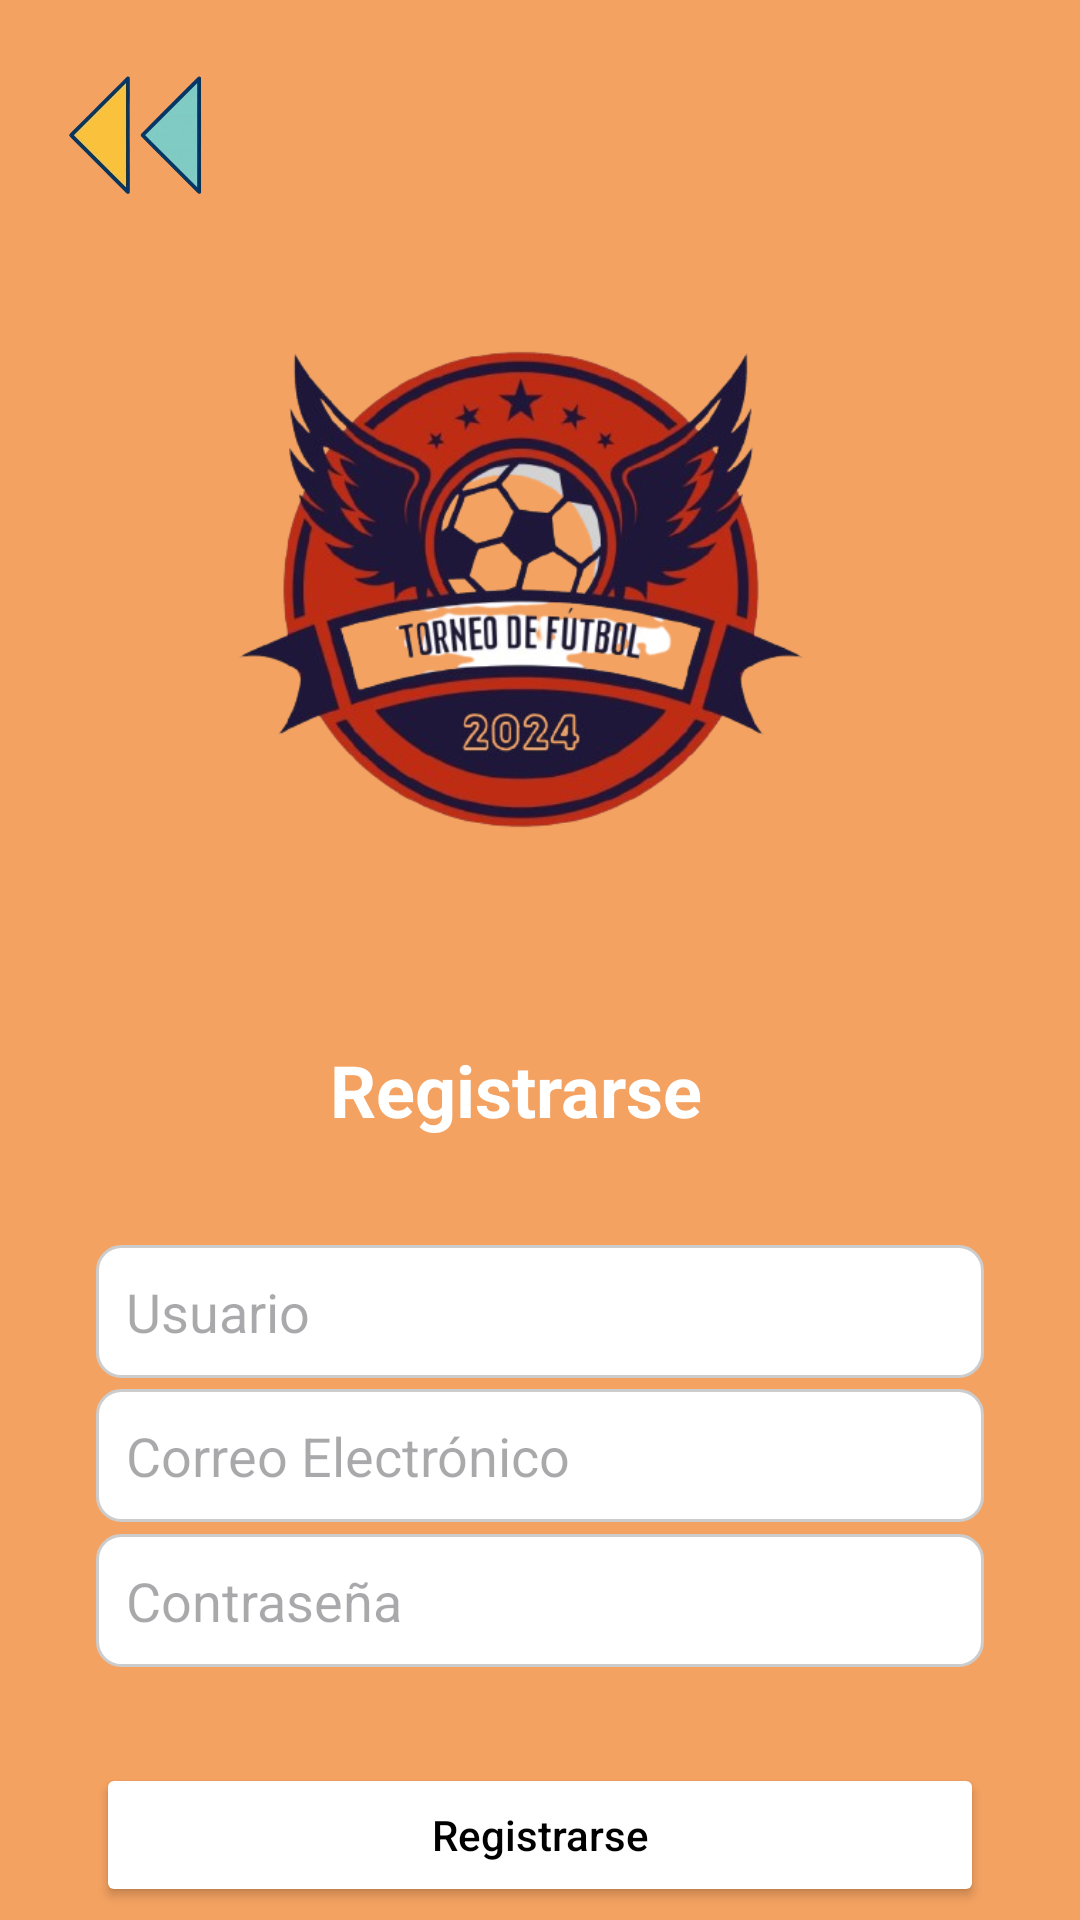

Here is an Android app screen rendered from its layout file. Give the layout XML and the strings, colors and styles it references.
<!-- AndroidManifest.xml: application theme Theme.COMPRAS -->
<!-- res/layout/registro.xml -->
<?xml version="1.0" encoding="utf-8"?>
<androidx.constraintlayout.widget.ConstraintLayout xmlns:android="http://schemas.android.com/apk/res/android"
    xmlns:tools="http://schemas.android.com/tools"
    android:layout_width="match_parent"
    xmlns:app="http://schemas.android.com/apk/res-auto"
    android:background="#F4A261"
    android:layout_height="match_parent">

    
    <ImageButton
        android:id="@+id/btnretroceder"
        android:layout_width="58dp"
        android:layout_height="58dp"
        android:layout_margin="16dp"
        android:layout_marginStart="8dp"
        android:layout_marginTop="12dp"
        android:background="@null"
        android:contentDescription="Retroceder"
        android:scaleType="fitCenter"
        android:src="@drawable/atrasito"
        app:layout_constraintStart_toStartOf="parent"
        app:layout_constraintTop_toTopOf="parent" />

    
    <ImageView
        android:id="@+id/imgLogo"
        android:layout_width="260dp"
        android:layout_height="237dp"
        android:layout_marginTop="4dp"
        android:contentDescription="Logo"
        android:src="@drawable/logo"
        app:layout_constraintEnd_toEndOf="parent"
        app:layout_constraintHorizontal_bias="0.437"
        app:layout_constraintStart_toStartOf="parent"
        app:layout_constraintTop_toBottomOf="@id/btnretroceder" />

    <TextView
        android:id="@+id/nombre_empresa"
        android:layout_width="wrap_content"
        android:layout_height="wrap_content"
        android:layout_marginTop="32dp"
        android:text="Registrarse"
        android:textColor="@android:color/white"
        android:textSize="24sp"
        android:textStyle="bold"
        app:layout_constraintEnd_toEndOf="parent"
        app:layout_constraintHorizontal_bias="0.466"
        app:layout_constraintStart_toStartOf="parent"
        app:layout_constraintTop_toBottomOf="@id/imgLogo" />

    <EditText
        android:id="@+id/edtUsername"
        android:layout_width="0dp"
        android:layout_height="wrap_content"
        android:layout_marginHorizontal="32dp"
        android:layout_marginTop="148dp"
        android:background="@drawable/edit_text_background"
        android:hint="Correo Electrónico"
        android:inputType="text"
        android:padding="10dp"
        app:layout_constraintEnd_toEndOf="parent"
        app:layout_constraintStart_toStartOf="parent"
        app:layout_constraintTop_toBottomOf="@id/imgLogo" />

    <EditText
        android:id="@+id/edtPassword"
        android:layout_width="0dp"
        android:layout_height="wrap_content"
        android:layout_marginHorizontal="32dp"
        android:layout_marginTop="4dp"
        android:background="@drawable/edit_text_background"
        android:hint="Contraseña"
        android:inputType="textPassword"
        android:padding="10dp"
        app:layout_constraintEnd_toEndOf="parent"
        app:layout_constraintStart_toStartOf="parent"
        app:layout_constraintTop_toBottomOf="@id/edtUsername" />

    <Button
        android:id="@+id/btnLogin"
        android:layout_width="0dp"
        android:layout_height="wrap_content"
        android:layout_marginHorizontal="32dp"
        android:layout_marginTop="96dp"
        android:backgroundTint="#000000"
        android:padding="10dp"
        android:text="Iniciar Sesión"
        android:textAllCaps="false"
        android:textColor="@android:color/white"
        app:layout_constraintEnd_toEndOf="parent"
        app:layout_constraintStart_toStartOf="parent"
        app:layout_constraintTop_toBottomOf="@id/edtPassword" />

    <Button
        android:id="@+id/btnRegistro"
        android:layout_width="0dp"
        android:layout_height="wrap_content"
        android:layout_marginHorizontal="32dp"
        android:layout_marginTop="32dp"
        android:backgroundTint="#FFFFFF"
        android:padding="12dp"
        android:text="Registrarse"
        android:textAllCaps="false"
        android:textColor="@android:color/black"
        app:layout_constraintEnd_toEndOf="parent"
        app:layout_constraintStart_toStartOf="parent"
        app:layout_constraintTop_toBottomOf="@id/edtPassword" />

    <EditText
        android:id="@+id/nombre"
        android:layout_width="0dp"
        android:layout_height="wrap_content"
        android:layout_marginHorizontal="32dp"
        android:layout_marginTop="100dp"
        android:background="@drawable/edit_text_background"
        android:hint="Usuario"
        android:inputType="text"
        android:padding="10dp"
        app:layout_constraintEnd_toEndOf="parent"
        app:layout_constraintStart_toStartOf="parent"
        app:layout_constraintTop_toBottomOf="@id/imgLogo" />


</androidx.constraintlayout.widget.ConstraintLayout>
<!-- resources referenced by this layout -->
<resources>
  <!-- drawable atrasito: png bitmap (drawable, 53468 bytes) -->
  <!-- drawable edit_text_background (drawable) -->
  <?xml version="1.0" encoding="utf-8"?>
  <shape xmlns:android="http://schemas.android.com/apk/res/android"
      android:shape="rectangle">
      <solid android:color="@android:color/white"/>
      <corners android:radius="8dp"/>
      <stroke android:width="1dp" android:color="#CCCCCC"/>
      <padding android:left="8dp" android:top="8dp" android:right="8dp" android:bottom="8dp"/>
  </shape>
  <!-- drawable logo: png bitmap (drawable, 204124 bytes) -->
  <style name="Theme.COMPRAS" parent="Base.Theme.COMPRAS" />
  <style name="Base.Theme.COMPRAS" parent="Theme.Material3.DayNight.NoActionBar">
          
          
      </style>
</resources>
